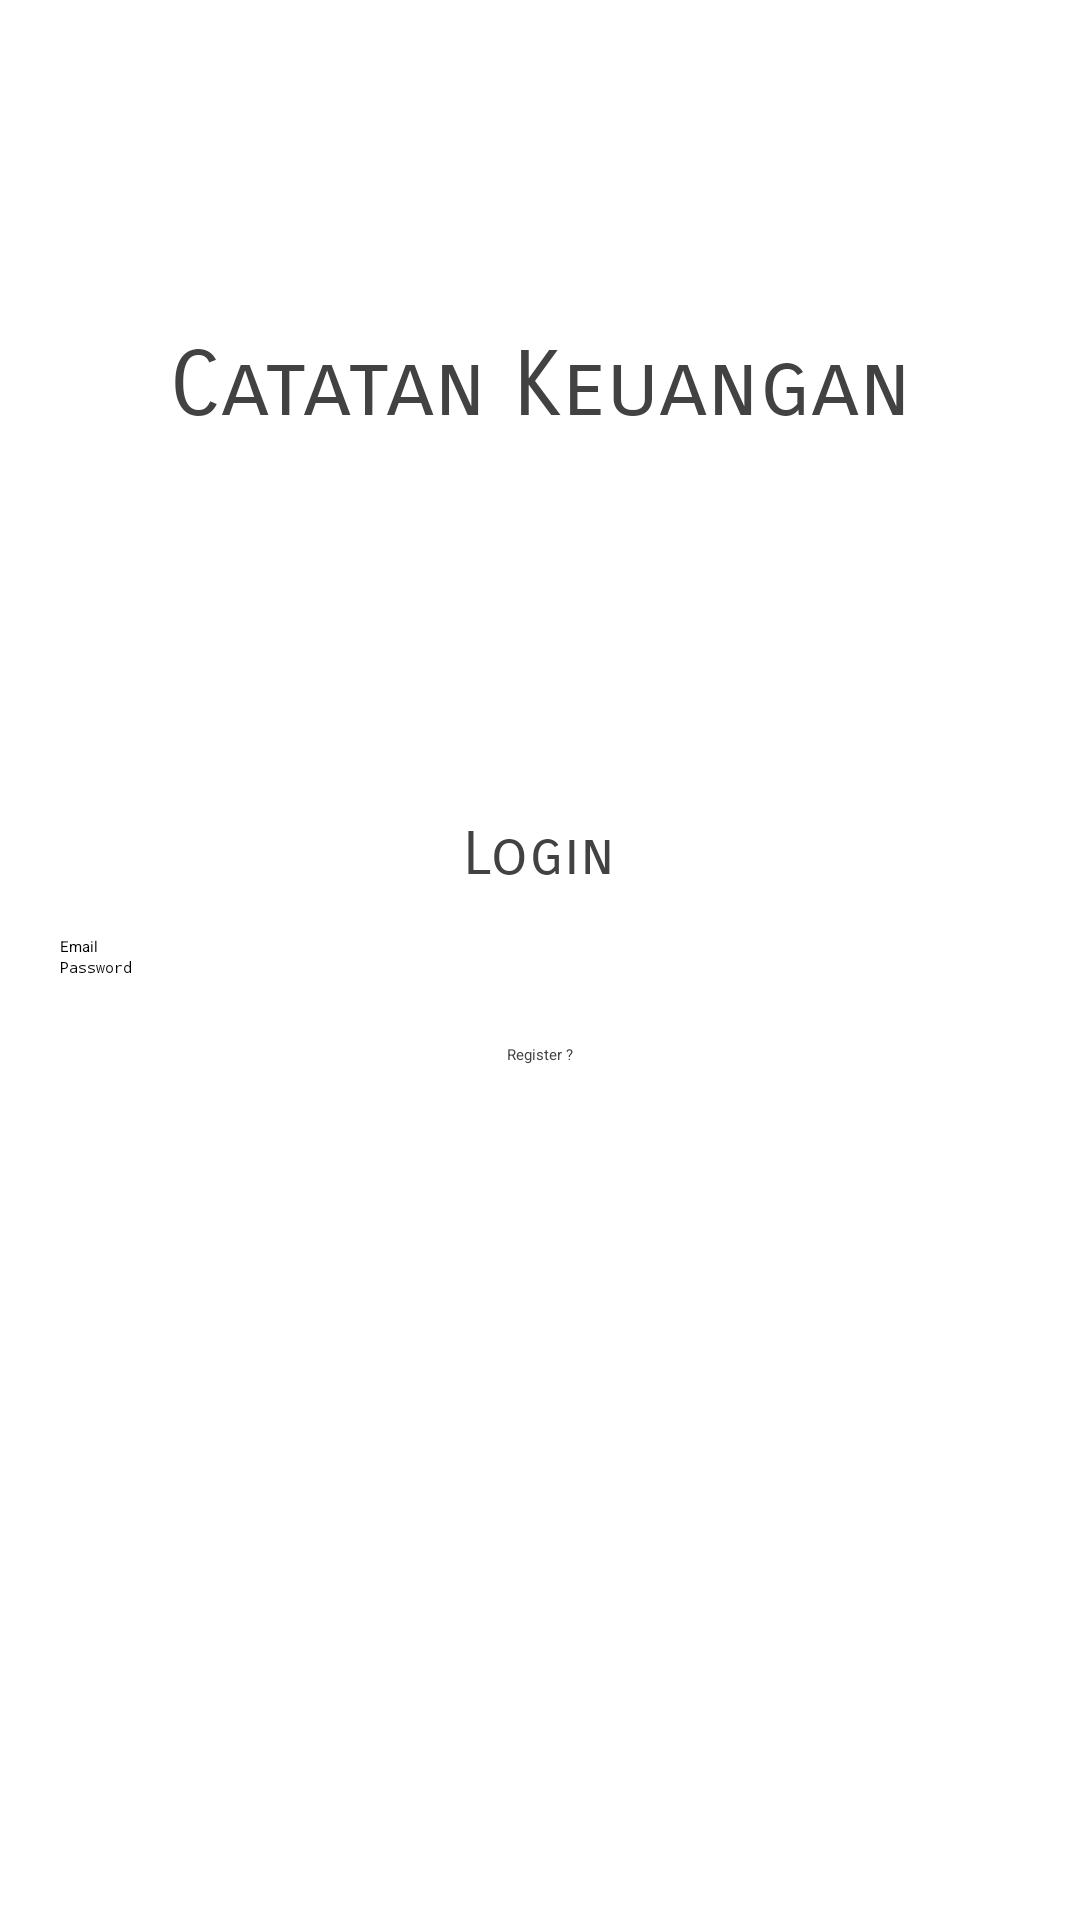

This screen was rendered from an Android layout file. Write that file and the resources it references.
<!-- AndroidManifest.xml: application theme Theme.HitungPengeluaran -->
<!-- res/layout/activity_login.xml -->
<?xml version="1.0" encoding="utf-8"?>
<RelativeLayout xmlns:android="http://schemas.android.com/apk/res/android"
    xmlns:app="http://schemas.android.com/apk/res-auto"
    xmlns:tools="http://schemas.android.com/tools"
    android:layout_width="match_parent"
    android:layout_height="match_parent"
    tools:context=".view.LoginActivity">

    <LinearLayout
        android:layout_width="match_parent"
        android:layout_height="match_parent"
        android:gravity="center"
        android:orientation="vertical"
        android:layout_above="@+id/divBottom">

        <TextView
            android:layout_width="wrap_content"
            android:layout_height="wrap_content"
            android:layout_gravity="center"
            android:text="Catatan Keuangan"
            android:fontFamily="sans-serif-smallcaps"
            android:textSize="30dp"
            android:layout_marginVertical="15dp"
            android:textColor="@color/cardview_dark_background"/>

    </LinearLayout>

    <LinearLayout
        android:id="@+id/divBottom"
        android:layout_alignParentBottom="true"
        android:layout_width="match_parent"
        android:layout_height="wrap_content"
        android:orientation="vertical"
        android:layout_marginHorizontal="20dp"
        android:layout_marginBottom="270dp">
        <TextView
            android:layout_width="wrap_content"
            android:layout_height="wrap_content"
            android:layout_gravity="center"
            android:text="Login"
            android:fontFamily="sans-serif-smallcaps"
            android:textSize="20dp"
            android:layout_marginVertical="15dp"
            android:textColor="@color/cardview_dark_background"/>

        <EditText
            android:layout_width="match_parent"
            android:layout_height="wrap_content"
            android:hint="Email"
            android:id="@+id/etEmail"
            android:textColor="@color/black"
            android:inputType="text"
            android:singleLine="true"/>

        <EditText
            android:layout_width="match_parent"
            android:layout_height="wrap_content"
            android:hint="Password"
            android:id="@+id/etPassword"
            android:textColor="@color/black"
            android:inputType="textPassword"
            android:singleLine="true"/>

        <Button
            android:layout_width="match_parent"
            android:layout_height="wrap_content"
            android:id="@+id/btLogin"
            android:text="LOGIN"
            android:textColor="@color/white"/>

        <TextView
            android:id="@+id/tvToRegister"
            android:layout_width="wrap_content"
            android:layout_height="wrap_content"
            android:layout_gravity="center"
            android:text="Register ?"
            android:layout_marginVertical="15dp"
            android:textColor="@color/cardview_dark_background"/>
    </LinearLayout>


</RelativeLayout>
<!-- resources referenced by this layout -->
<resources>
  <color name="black">#FF000000</color>
  <color name="white">#FFFFFFFF</color>
</resources>
